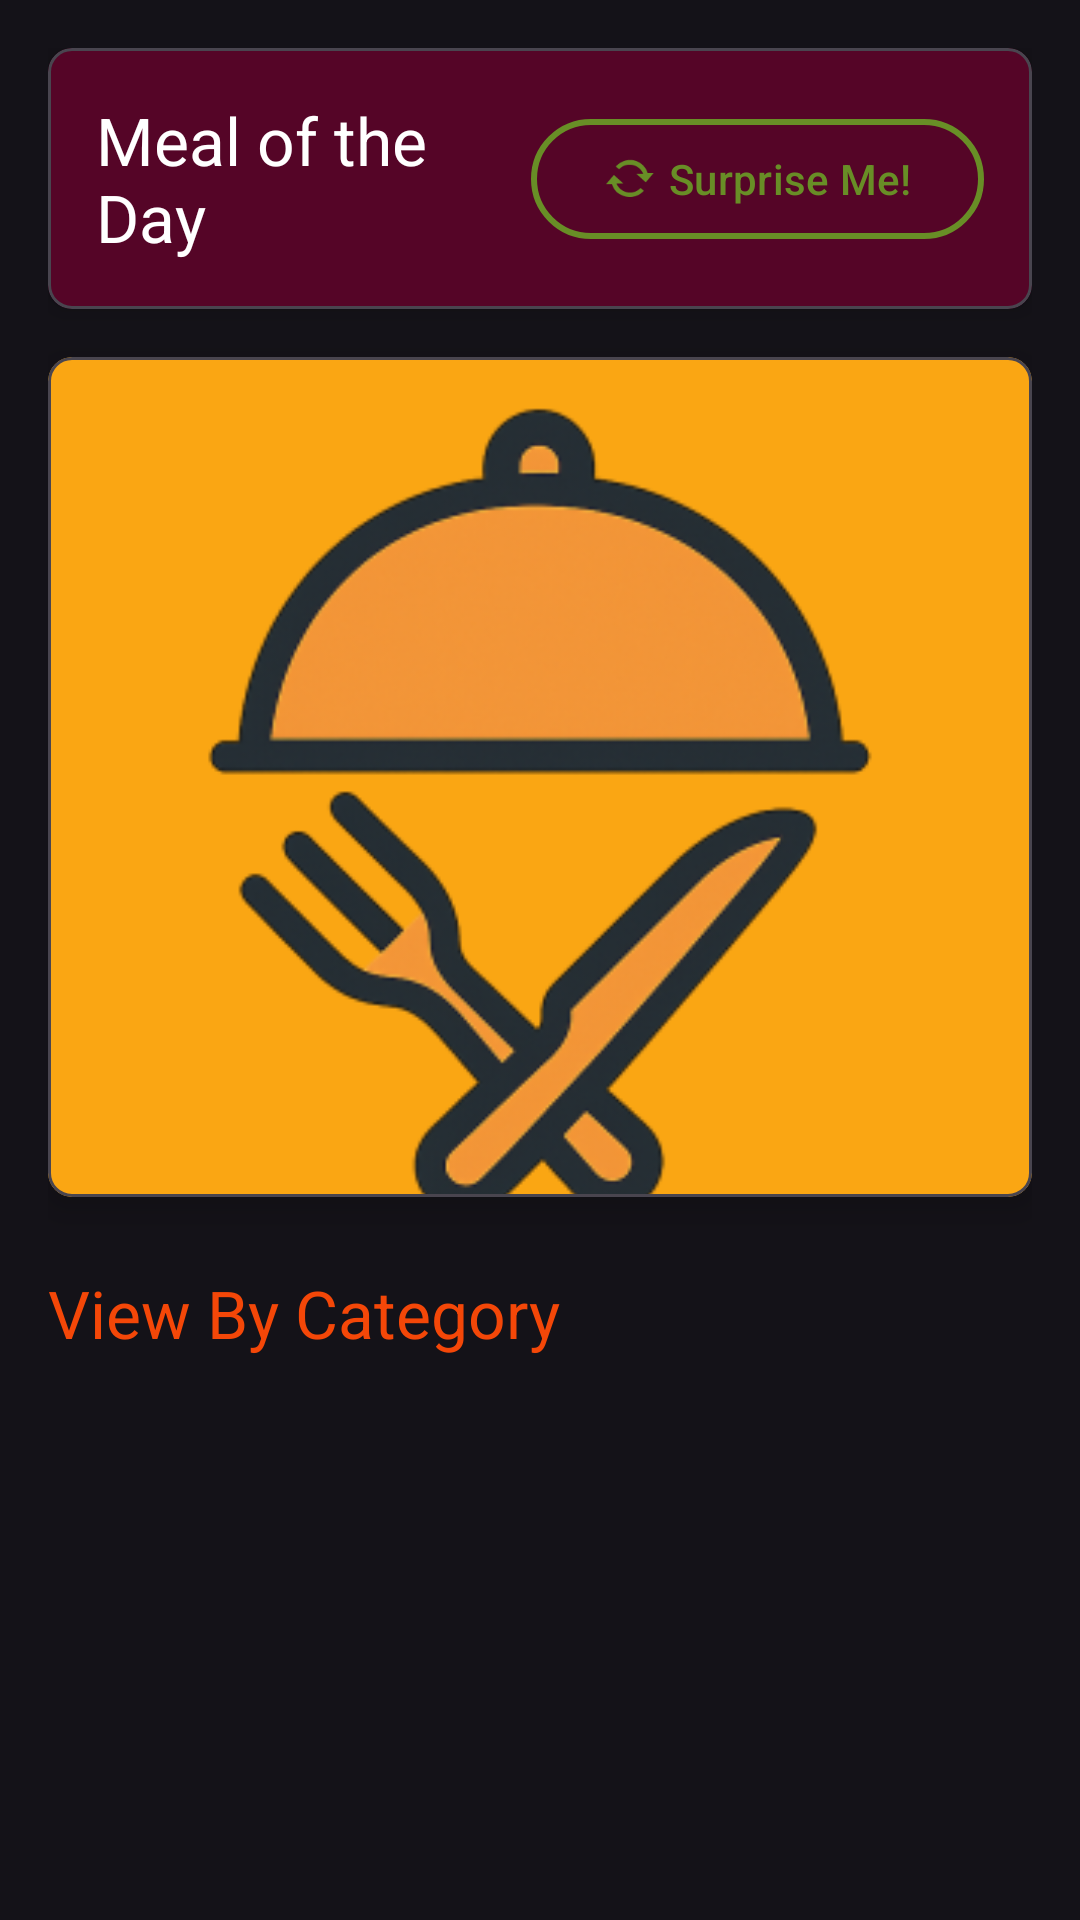

This screen was rendered from an Android layout file. Write that file and the resources it references.
<!-- AndroidManifest.xml: application theme Base.Theme.Yummy -->
<!-- res/layout/fragment_home.xml -->
<?xml version="1.0" encoding="utf-8"?>
<androidx.core.widget.NestedScrollView
    xmlns:android="http://schemas.android.com/apk/res/android"
    xmlns:app="http://schemas.android.com/apk/res-auto"
    xmlns:tools="http://schemas.android.com/tools"
    android:layout_width="match_parent"
    android:layout_height="match_parent"
    android:background="@android:color/transparent">

    <LinearLayout
        android:layout_width="match_parent"
        android:layout_height="wrap_content"
        android:orientation="vertical"
        android:padding="16dp">

        
        <com.google.android.material.card.MaterialCardView
            android:layout_width="match_parent"
            android:layout_height="wrap_content"
            app:cardBackgroundColor="@color/dark_purple"
            app:cardElevation="4dp"
            app:shapeAppearance="@style/ShapeAppearance.Medium">

            <androidx.constraintlayout.widget.ConstraintLayout
                android:layout_width="match_parent"
                android:layout_height="wrap_content"
                android:padding="16dp">

                <TextView
                    android:id="@+id/textView8"
                    android:layout_width="0dp"
                    android:layout_height="wrap_content"
                    android:text="@string/day"
                    android:textAppearance="@style/TextAppearance.Material3.TitleLarge"
                    android:textColor="@android:color/white"
                    app:layout_constraintBottom_toBottomOf="parent"
                    app:layout_constraintEnd_toStartOf="@+id/btn_Surprise"
                    app:layout_constraintStart_toStartOf="parent"
                    app:layout_constraintTop_toTopOf="parent" />

                <com.google.android.material.button.MaterialButton
                    android:id="@+id/btn_Surprise"
                    style="@style/Widget.Material3.Button.OutlinedButton"
                    android:layout_width="wrap_content"
                    android:layout_height="48dp"
                    android:text="@string/surprise"
                    android:textColor="@color/olive_green"
                    app:backgroundTint="@android:color/transparent"
                    app:icon="@android:drawable/stat_notify_sync"
                    app:iconTint="@color/olive_green"
                    app:layout_constraintBottom_toBottomOf="parent"
                    app:layout_constraintEnd_toEndOf="parent"
                    app:layout_constraintTop_toTopOf="parent"
                    app:strokeColor="@color/olive_green"
                    app:strokeWidth="2dp" />
            </androidx.constraintlayout.widget.ConstraintLayout>
        </com.google.android.material.card.MaterialCardView>

        
        <com.google.android.material.card.MaterialCardView
            android:layout_width="match_parent"
            android:layout_height="280dp"
            android:layout_marginTop="16dp"
            app:cardElevation="6dp"
            app:cardBackgroundColor="@color/accent_orange"
            app:shapeAppearance="@style/ShapeAppearance.Medium">

            <androidx.constraintlayout.widget.ConstraintLayout
                android:layout_width="match_parent"
                android:layout_height="match_parent">

                <ImageView
                    android:id="@+id/randImg"
                    android:layout_width="match_parent"
                    android:layout_height="match_parent"
                    android:contentDescription="@string/image_of_the_meal_of_the_day"
                    android:scaleType="centerCrop"
                    android:src="@mipmap/ic_launcher_foreground"/>

                <View
                    android:layout_width="match_parent"
                    android:layout_height="120dp"
                    android:background="@drawable/bottom_gradient"
                    app:layout_constraintBottom_toBottomOf="parent"/>

                <TextView
                    android:id="@+id/randTitle"
                    android:layout_width="0dp"
                    android:layout_height="wrap_content"
                    android:layout_marginHorizontal="16dp"
                    android:layout_marginBottom="8dp"
                    android:textAppearance="@style/TextAppearance.Material3.HeadlineSmall"
                    android:textColor="@android:color/white"
                    app:layout_constraintBottom_toTopOf="@+id/randDesc"
                    app:layout_constraintEnd_toEndOf="parent"
                    app:layout_constraintStart_toStartOf="parent" />

                <TextView
                    android:id="@+id/randDesc"
                    android:layout_width="0dp"
                    android:layout_height="wrap_content"
                    android:layout_marginHorizontal="16dp"
                    android:layout_marginBottom="16dp"
                    android:textAppearance="@style/TextAppearance.Material3.BodyMedium"
                    android:textColor="@android:color/white"
                    app:layout_constraintBottom_toBottomOf="parent"
                    app:layout_constraintEnd_toEndOf="parent"
                    app:layout_constraintStart_toStartOf="parent" />

            </androidx.constraintlayout.widget.ConstraintLayout>
        </com.google.android.material.card.MaterialCardView>

        
        <TextView
            android:id="@+id/sectionCat"
            android:layout_width="match_parent"
            android:layout_height="wrap_content"
            android:layout_marginTop="24dp"
            android:text="@string/view_by_category"
            android:textAppearance="@style/TextAppearance.Material3.TitleLarge"
            android:textColor="@color/primary_orange" />

        <androidx.recyclerview.widget.RecyclerView
            android:id="@+id/recyclerCat"
            android:layout_width="match_parent"
            android:layout_height="150dp"
            android:layout_marginTop="8dp"
            android:background="@android:color/transparent"
            android:clipToPadding="false"
            android:orientation="horizontal"
            app:layoutManager="androidx.recyclerview.widget.LinearLayoutManager"
            tools:listitem="@layout/item_meal"/>


        <TextView
            android:id="@+id/sectionCountry"
            android:layout_width="match_parent"
            android:layout_height="wrap_content"
            android:layout_marginTop="24dp"
            android:text="@string/view_by_country"
            android:textAppearance="@style/TextAppearance.Material3.TitleLarge"
            android:textColor="@color/primary_orange" />

        <androidx.recyclerview.widget.RecyclerView
            android:id="@+id/recyclerCountry"
            android:layout_width="match_parent"
            android:layout_height="150dp"
            android:layout_marginTop="8dp"
            android:background="@android:color/transparent"
            android:clipToPadding="false"
            android:orientation="horizontal"
            app:layoutManager="androidx.recyclerview.widget.LinearLayoutManager"
            tools:listitem="@layout/item_meal"/>

        
        <TextView
            android:id="@+id/sectionIng"
            android:layout_width="match_parent"
            android:layout_height="wrap_content"
            android:layout_marginTop="24dp"
            android:text="@string/view_by_ingredient"
            android:textAppearance="@style/TextAppearance.Material3.TitleLarge"
            android:textColor="@color/primary_orange" />

        <androidx.recyclerview.widget.RecyclerView
            android:id="@+id/recyclerIng"
            android:layout_width="match_parent"
            android:layout_height="150dp"
            android:layout_marginTop="8dp"
            android:background="@android:color/transparent"
            android:clipToPadding="false"
            android:orientation="horizontal"
            app:layoutManager="androidx.recyclerview.widget.LinearLayoutManager"
            tools:listitem="@layout/item_meal"/>

    </LinearLayout>
</androidx.core.widget.NestedScrollView>
<!-- res/layout/item_meal.xml (included above) -->
<?xml version="1.0" encoding="utf-8"?>
<com.google.android.material.card.MaterialCardView
    xmlns:android="http://schemas.android.com/apk/res/android"
    xmlns:app="http://schemas.android.com/apk/res-auto"
    android:layout_width="140dp"
    android:layout_height="140dp"
    android:layout_marginEnd="8dp"
    app:cardElevation="2dp"
    app:shapeAppearance="@style/ShapeAppearance.Medium">

    <androidx.constraintlayout.widget.ConstraintLayout
        android:layout_width="match_parent"
        android:layout_height="match_parent">

        <ImageView
            android:id="@+id/sunImg"
            android:layout_width="0dp"
            android:layout_height="0dp"
            android:scaleType="centerCrop"
            app:layout_constraintBottom_toTopOf="@+id/subTitle"
            app:layout_constraintEnd_toEndOf="parent"
            app:layout_constraintStart_toStartOf="parent"
            app:layout_constraintTop_toTopOf="parent"
            app:srcCompat="@drawable/ic_launcher_background"/>

        <TextView
            android:id="@+id/subTitle"
            android:layout_width="0dp"
            android:layout_height="wrap_content"
            android:ellipsize="end"
            android:maxLines="2"
            android:padding="8dp"
            android:text="Category"
            android:textAppearance="@style/TextAppearance.Material3.LabelMedium"
            android:textColor="?attr/colorOnSurface"
            app:layout_constraintBottom_toBottomOf="parent"
            app:layout_constraintEnd_toEndOf="parent"
            app:layout_constraintStart_toStartOf="parent"/>

    </androidx.constraintlayout.widget.ConstraintLayout>
</com.google.android.material.card.MaterialCardView>
<!-- resources referenced by this layout -->
<resources>
  <color name="accent_orange">#FAA613</color>
  <color name="dark_purple">#550527</color>
  <color name="olive_green">#688E26</color>
  <color name="primary_orange">#F44708</color>
  <!-- mipmap ic_launcher_foreground: webp bitmap (mipmap-hdpi, 8612 bytes) -->
  <string name="day">Meal of the Day</string>
  <string name="image_of_the_meal_of_the_day">Image of the meal of the day</string>
  <string name="surprise">Surprise Me!</string>
  <string name="view_by_category">View By Category</string>
  <string name="view_by_country">View By Country</string>
  <string name="view_by_ingredient">View By Ingredient</string>
  <style name="ShapeAppearance.Medium" parent="ShapeAppearance.Material3.MediumComponent">
          <item name="cornerFamily">rounded</item>
          <item name="cornerSize">8dp</item>
      </style>
  <style name="Base.Theme.Yummy" parent="Theme.Material3.Dark">
  
          <item name="colorPrimary">@color/accent_orange</item>
          <item name="colorOnPrimary">@color/on_primary</item>
          <item name="colorPrimaryContainer">@color/primary_container</item>
  
          <item name="colorSurface">@color/accent_orange</item>
  
  
          <item name="android:navigationBarColor">@color/dark_purple</item>
      </style>
  <color name="on_primary">#FFFFFF</color>
  <color name="primary_container">#EADDFF</color>
</resources>
